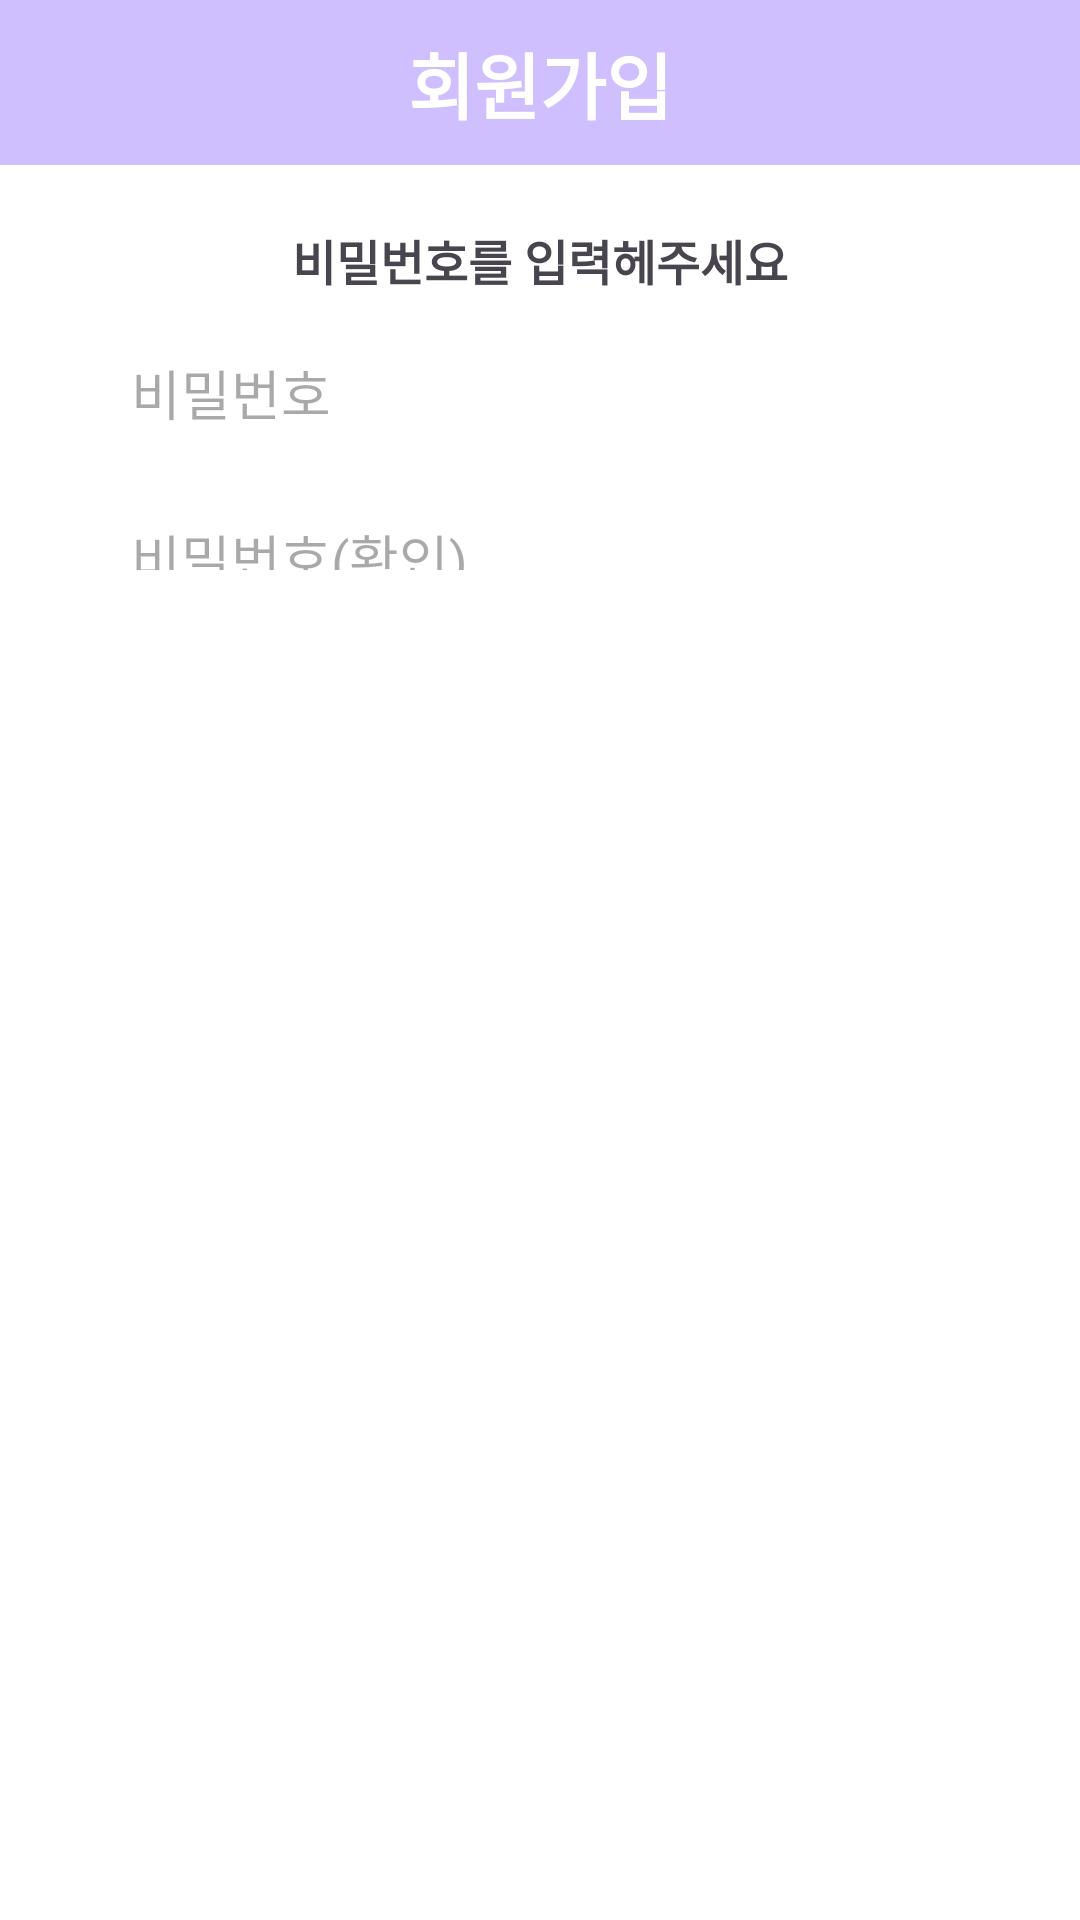

The Android layout XML behind this screen, and the referenced resources:
<!-- AndroidManifest.xml: application theme Theme.Project_MyU -->
<!-- res/layout/activity_reg_pw.xml -->
<?xml version="1.0" encoding="utf-8"?>
<FrameLayout xmlns:android="http://schemas.android.com/apk/res/android"
    xmlns:tools="http://schemas.android.com/tools"
    android:layout_width="match_parent"
    android:layout_height="match_parent"
    android:background="@color/white"
    android:theme="@style/ThemeOverlay.Project_MyU.FullscreenContainer"
    tools:context=".RegActivity_id">

    <LinearLayout
        android:layout_width="match_parent"
        android:layout_height="match_parent"
        android:orientation="vertical">

        <LinearLayout
            android:layout_width="match_parent"
            android:layout_height="wrap_content"
            android:orientation="horizontal"
            android:background="@color/light_purple">

            <ImageButton
                android:id="@+id/back"
                android:layout_width="35dp"
                android:layout_height="35dp"
                android:layout_marginStart="10dp"
                android:layout_marginTop="10dp"
                android:background="@drawable/back"
                android:backgroundTint="@color/white"/>

            <TextView
                android:id="@+id/reg_main"
                android:layout_width="match_parent"
                android:layout_height="wrap_content"
                android:gravity="center_horizontal"
                android:text="회원가입"
                android:textSize="24dp"
                android:textStyle="bold"
                android:textColor="@color/white"
                android:layout_marginTop="10dp"
                android:layout_marginBottom="10dp"
                android:layout_marginRight="45dp"
                android:layout_gravity="center"
                />

        </LinearLayout>

        <LinearLayout
            android:layout_width="match_parent"
            android:layout_height="wrap_content"
            android:layout_marginTop="20dp"
            android:layout_marginLeft="35dp"
            android:layout_marginRight="35dp"
            android:layout_marginBottom="450dp"
            android:orientation="vertical">

            <TextView
                android:id="@+id/reg_tvPw"
                android:layout_width="match_parent"
                android:layout_height="wrap_content"
                android:gravity="center_horizontal"
                android:text="비밀번호를 입력헤주세요"
                android:textSize="16dp"
                android:textStyle="bold"/>

            <EditText
                android:id="@+id/reg_etPw"
                android:layout_width="match_parent"
                android:layout_height="45dp"
                android:layout_marginTop="10dp"
                android:background="@drawable/rounded_box"
                android:hint="  비밀번호"/>

            <EditText
                android:id="@+id/reg_etPw2"
                android:layout_width="match_parent"
                android:layout_height="45dp"
                android:layout_marginTop="10dp"
                android:background="@drawable/rounded_box"
                android:hint="  비밀번호(확인)"/>


        </LinearLayout>

        <androidx.appcompat.widget.AppCompatButton
            android:id="@+id/reg_next"
            android:layout_width="match_parent"
            android:layout_height="0dp"
            android:layout_weight="1"
            android:background="@drawable/defaultbtn"
            android:text="다 음"
            android:textSize="24dp"
            android:textStyle="bold"
            android:textColor="@color/white"/>



    </LinearLayout>


</FrameLayout>
<!-- resources referenced by this layout -->
<resources>
  <color name="light_purple">#D0BFFF </color>
  <color name="white">#FFFFFFFF</color>
  <!-- drawable defaultbtn (drawable) -->
  <?xml version="1.0" encoding="utf-8"?>
  <shape xmlns:android="http://schemas.android.com/apk/res/android"
      android:padding="10dp"
      android:shape="rectangle">
      <solid android:color="@color/light_purple" />
      <corners
          android:bottomLeftRadius="12dp"
          android:bottomRightRadius="12dp"
          android:topLeftRadius="12dp"
          android:topRightRadius="12dp" />
      <stroke
          android:width="5dp"
          android:color="@color/light_purple"/>
  </shape>
  <style name="ThemeOverlay.Project_MyU.FullscreenContainer" parent="">
          <item name="fullscreenBackgroundColor">@color/light_blue_600</item>
          <item name="fullscreenTextColor">@color/light_blue_A200</item>
      </style>
  <style name="Theme.Project_MyU" parent="Base.Theme.Project_MyU" />
  <color name="light_blue_600">#FF039BE5</color>
  <color name="light_blue_A200">#FF40C4FF</color>
  <style name="Base.Theme.Project_MyU" parent="Theme.Material3.DayNight.NoActionBar">
          
          
      </style>
</resources>
